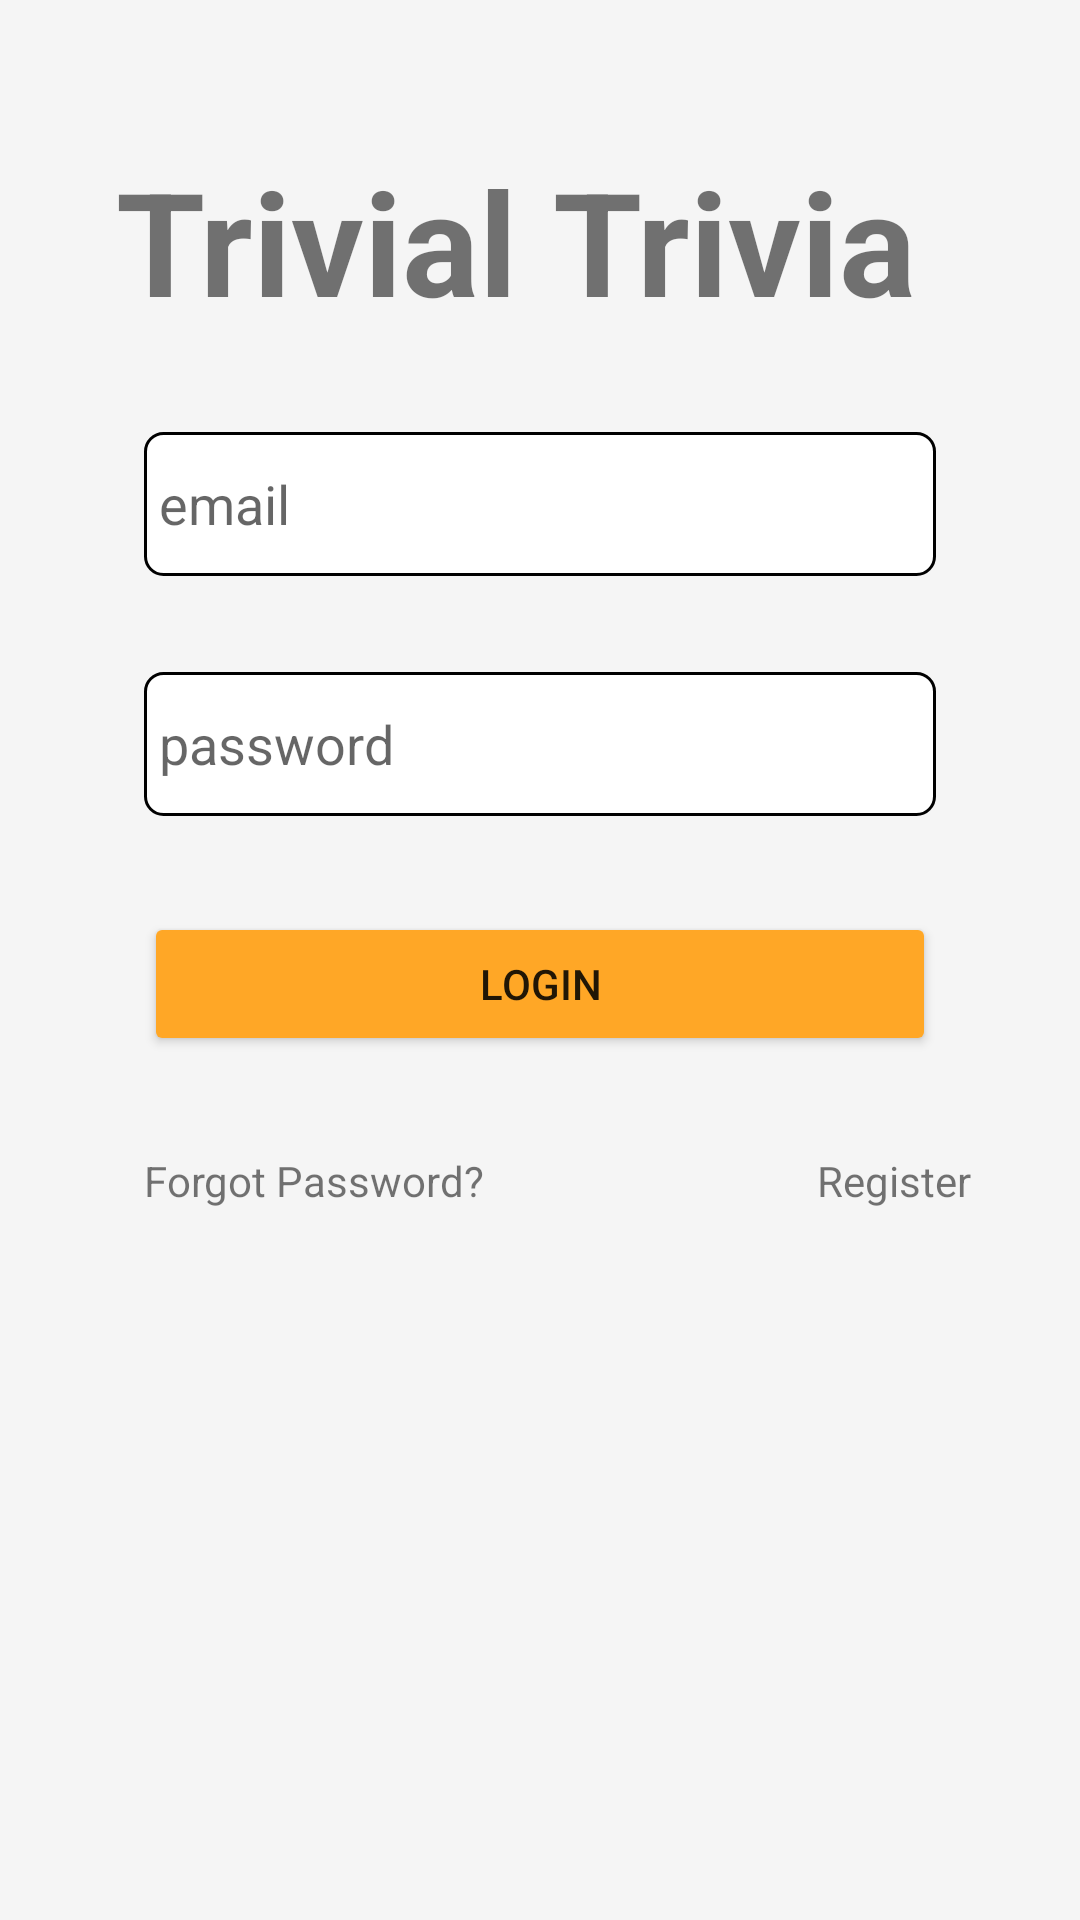

Android layout source for this screen:
<!-- AndroidManifest.xml: application theme Theme.TrivialTrivia -->
<!-- res/layout/activity_login.xml -->
<?xml version="1.0" encoding="utf-8"?>
<androidx.constraintlayout.widget.ConstraintLayout xmlns:android="http://schemas.android.com/apk/res/android"
    xmlns:app="http://schemas.android.com/apk/res-auto"
    xmlns:tools="http://schemas.android.com/tools"
    android:layout_width="match_parent"
    android:layout_height="match_parent"
    android:background="@color/background">

    <TextView
        android:id="@+id/textLoginHeader"
        android:layout_width="wrap_content"
        android:layout_height="wrap_content"
        android:layout_marginTop="32dp"
        android:text="@string/textAppName"
        android:textSize="48sp"
        android:textStyle="bold"
        app:layout_constraintEnd_toEndOf="parent"
        app:layout_constraintEnd_toStartOf="@+id/guideline5"
        app:layout_constraintHorizontal_bias="0.5"
        app:layout_constraintStart_toStartOf="parent"
        app:layout_constraintTop_toTopOf="@+id/guideline4" />

    <androidx.constraintlayout.widget.Guideline
        android:id="@+id/guideline3"
        android:layout_width="wrap_content"
        android:layout_height="wrap_content"
        android:orientation="vertical"
        app:layout_constraintEnd_toEndOf="parent"
        app:layout_constraintGuide_begin="205dp"
        app:layout_constraintHorizontal_bias="0.5"
        app:layout_constraintStart_toStartOf="parent" />

    <androidx.constraintlayout.widget.Guideline
        android:id="@+id/guideline4"
        android:layout_width="wrap_content"
        android:layout_height="wrap_content"
        android:orientation="horizontal"
        app:layout_constraintGuide_begin="16dp" />

    <androidx.constraintlayout.widget.Guideline
        android:id="@+id/guideline6"
        android:layout_width="wrap_content"
        android:layout_height="wrap_content"
        android:orientation="horizontal"
        app:layout_constraintGuide_end="16dp" />

    <androidx.constraintlayout.widget.Guideline
        android:id="@+id/guideline5"
        android:layout_width="wrap_content"
        android:layout_height="wrap_content"
        android:orientation="vertical"
        app:layout_constraintGuide_end="16dp" />

    <Button
        android:id="@+id/buttonLogin"
        android:layout_width="0dp"
        android:layout_height="48dp"
        android:layout_marginStart="32dp"
        android:layout_marginTop="32dp"
        android:layout_marginEnd="32dp"
        android:backgroundTint="@color/button"
        android:text="@string/buttonLogin"
        app:layout_constraintEnd_toStartOf="@+id/guideline5"
        app:layout_constraintStart_toStartOf="@+id/guideline8"
        app:layout_constraintTop_toBottomOf="@+id/editTextPasswordLogin" />

    <androidx.constraintlayout.widget.Guideline
        android:id="@+id/guideline8"
        android:layout_width="wrap_content"
        android:layout_height="wrap_content"
        android:orientation="vertical"
        app:layout_constraintGuide_begin="16dp" />

    <EditText
        android:id="@+id/editTextEmailLogin"
        android:layout_width="0dp"
        android:layout_height="wrap_content"
        android:layout_marginStart="32dp"
        android:layout_marginTop="128dp"
        android:layout_marginEnd="32dp"
        android:background="@drawable/textinput"
        android:ems="10"
        android:hint="email"
        android:inputType="textEmailAddress"
        android:minHeight="48dp"
        android:padding="5dp"
        app:layout_constraintEnd_toStartOf="@+id/guideline5"
        app:layout_constraintHorizontal_bias="0.484"
        app:layout_constraintStart_toStartOf="@+id/guideline8"
        app:layout_constraintTop_toTopOf="@+id/guideline4" />

    <EditText
        android:id="@+id/editTextPasswordLogin"
        android:layout_width="0dp"
        android:layout_height="wrap_content"
        android:layout_marginStart="32dp"
        android:layout_marginTop="32dp"
        android:layout_marginEnd="32dp"
        android:background="@drawable/textinput"
        android:ems="10"
        android:hint="password"
        android:inputType="textPassword"
        android:minHeight="48dp"
        android:padding="5dp"
        app:layout_constraintEnd_toStartOf="@+id/guideline5"
        app:layout_constraintStart_toStartOf="@+id/guideline8"
        app:layout_constraintTop_toBottomOf="@+id/editTextEmailLogin" />

    <TextView
        android:id="@+id/textRegister"
        android:layout_width="wrap_content"
        android:layout_height="wrap_content"
        android:layout_marginTop="32dp"
        android:text="@string/textRegister"
        app:layout_constraintEnd_toStartOf="@+id/guideline5"
        app:layout_constraintHorizontal_bias="0.768"
        app:layout_constraintStart_toStartOf="@+id/guideline3"
        app:layout_constraintTop_toBottomOf="@+id/buttonLogin" />

    <TextView
        android:id="@+id/textForgotPassword"
        android:layout_width="wrap_content"
        android:layout_height="wrap_content"
        android:layout_marginTop="32dp"
        android:text="@string/textForgotPassword"
        app:layout_constraintEnd_toStartOf="@+id/guideline3"
        app:layout_constraintHorizontal_bias="0.421"
        app:layout_constraintStart_toStartOf="@+id/guideline8"
        app:layout_constraintTop_toBottomOf="@+id/buttonLogin" />

    <ProgressBar
        android:id="@+id/progressBarLogin"
        style="?android:attr/progressBarStyleLarge"
        android:layout_width="wrap_content"
        android:layout_height="wrap_content"
        android:layout_marginTop="64dp"
        android:visibility="gone"
        app:layout_constraintEnd_toStartOf="@+id/guideline5"
        app:layout_constraintHorizontal_bias="0.498"
        app:layout_constraintStart_toStartOf="@+id/guideline8"
        app:layout_constraintTop_toBottomOf="@+id/buttonLogin" />
</androidx.constraintlayout.widget.ConstraintLayout>
<!-- resources referenced by this layout -->
<resources>
  <color name="background">#F5F5F5</color>
  <color name="button">#FFA726</color>
  <!-- drawable textinput (drawable) -->
  <shape
      xmlns:android="http://schemas.android.com/apk/res/android"
      android:shape="rectangle">
      <solid
          android:color="@color/white"/>
  
      <corners
          android:bottomRightRadius="6dp"
          android:bottomLeftRadius="6dp"
          android:topLeftRadius="6dp"
          android:topRightRadius="6dp"
          />
      <stroke
          android:color="#000000"
          android:width="1dp"/>
  </shape>
  <string name="buttonLogin">Login</string>
  <string name="textAppName" translatable="false">Trivial Trivia</string>
  <string name="textForgotPassword">Forgot Password?</string>
  <string name="textRegister">Register</string>
  <style name="Theme.TrivialTrivia" parent="Theme.MaterialComponents.DayNight.NoActionBar">
          
          <item name="colorPrimary">@color/purple_500</item>
          <item name="colorPrimaryVariant">@color/purple_700</item>
          <item name="colorOnPrimary">@color/white</item>
          
          <item name="colorSecondary">@color/teal_200</item>
          <item name="colorSecondaryVariant">@color/teal_700</item>
          <item name="colorOnSecondary">@color/black</item>
          
          <item name="android:statusBarColor" tools:targetApi="l">?attr/colorPrimaryVariant</item>
          
  
      </style>
  <color name="white">#FFFFFFFF</color>
  <color name="purple_500">#FF6200EE</color>
  <color name="purple_700">#FF3700B3</color>
  <color name="teal_200">#FF03DAC5</color>
  <color name="teal_700">#FF018786</color>
  <color name="black">#FF000000</color>
</resources>
